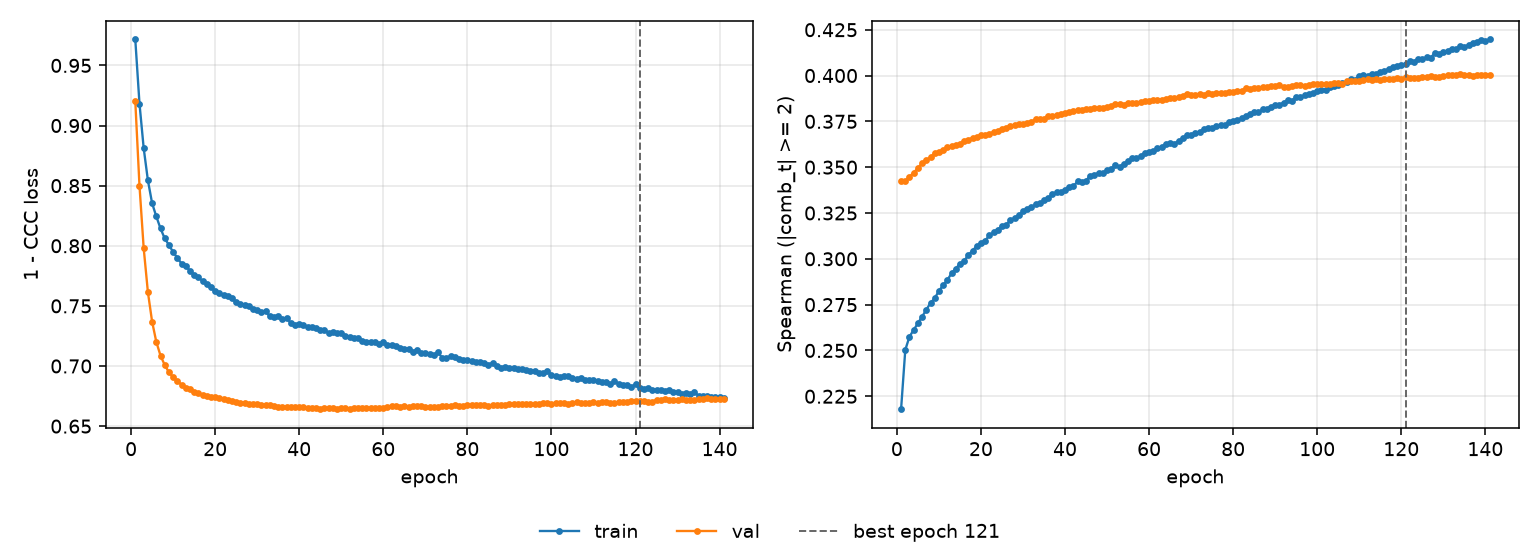

Data behind this chart, as committed beside it:
epoch, tr_loss, vl_loss, tr_sp, vl_sp, is_best
1, 0.9716, 0.9202, 0.2179, 0.3423, False
2, 0.9182, 0.8499, 0.2503, 0.3423, False
3, 0.8812, 0.798, 0.2575, 0.3448, False
4, 0.8544, 0.7615, 0.2612, 0.347, False
5, 0.8354, 0.7369, 0.2648, 0.3494, False
6, 0.8244, 0.7201, 0.2684, 0.3522, False
7, 0.8144, 0.7087, 0.2721, 0.354, False
8, 0.8061, 0.7008, 0.276, 0.3553, False
9, 0.8007, 0.6948, 0.2784, 0.3579, False
10, 0.7948, 0.6908, 0.2826, 0.3582, False
11, 0.79, 0.6874, 0.2855, 0.3594, False
12, 0.7852, 0.6845, 0.2884, 0.3608, False
13, 0.7833, 0.682, 0.2921, 0.3614, False
14, 0.7791, 0.6805, 0.2947, 0.3621, False
15, 0.7759, 0.6787, 0.2973, 0.3628, False
16, 0.7738, 0.6773, 0.2989, 0.3645, False
17, 0.7706, 0.6757, 0.3021, 0.365, False
18, 0.7681, 0.6751, 0.3045, 0.366, False
19, 0.7653, 0.6744, 0.3069, 0.3663, False
20, 0.7624, 0.6739, 0.3087, 0.3675, False
21, 0.7605, 0.673, 0.31, 0.3676, False
22, 0.7593, 0.6723, 0.3127, 0.3683, False
23, 0.7581, 0.6719, 0.3144, 0.3692, False
24, 0.7563, 0.6711, 0.3159, 0.3699, False
25, 0.7529, 0.6702, 0.3179, 0.3707, False
26, 0.7518, 0.6695, 0.3185, 0.3716, False
27, 0.7504, 0.6691, 0.321, 0.3726, False
28, 0.75, 0.6688, 0.3223, 0.3729, False
29, 0.7475, 0.6686, 0.3238, 0.3734, False
30, 0.7468, 0.6682, 0.3258, 0.3736, False
31, 0.745, 0.6675, 0.3274, 0.3742, False
32, 0.7453, 0.6674, 0.3281, 0.3749, False
33, 0.7414, 0.6674, 0.3297, 0.3761, False
34, 0.7406, 0.6667, 0.3303, 0.3764, False
35, 0.7413, 0.6661, 0.3318, 0.3765, False
36, 0.7388, 0.6658, 0.333, 0.3781, False
37, 0.7397, 0.6661, 0.3352, 0.378, False
38, 0.7358, 0.6662, 0.3364, 0.3784, False
39, 0.7344, 0.6661, 0.3364, 0.3791, False
40, 0.735, 0.6659, 0.3376, 0.3796, False
41, 0.7337, 0.6657, 0.3394, 0.3799, False
42, 0.7322, 0.6653, 0.3396, 0.3806, False
43, 0.7326, 0.6651, 0.3422, 0.3814, False
44, 0.7313, 0.6648, 0.342, 0.381, False
45, 0.7297, 0.6646, 0.3427, 0.3815, False
46, 0.7296, 0.6651, 0.3453, 0.3818, False
47, 0.7278, 0.6649, 0.3457, 0.3821, False
48, 0.728, 0.6647, 0.3469, 0.3824, False
49, 0.727, 0.6646, 0.3469, 0.3825, False
50, 0.7271, 0.6649, 0.3483, 0.3829, False
51, 0.7252, 0.6649, 0.3491, 0.3832, False
52, 0.7244, 0.6641, 0.3512, 0.3844, False
53, 0.7237, 0.665, 0.3499, 0.3843, False
54, 0.7229, 0.6651, 0.352, 0.3841, False
55, 0.7206, 0.6651, 0.3532, 0.3851, False
56, 0.7199, 0.6653, 0.3548, 0.385, False
57, 0.7197, 0.6649, 0.355, 0.3851, False
58, 0.7199, 0.6653, 0.3561, 0.3855, False
59, 0.718, 0.6654, 0.3579, 0.386, False
60, 0.7197, 0.6651, 0.3581, 0.3862, False
... 81 more rows
